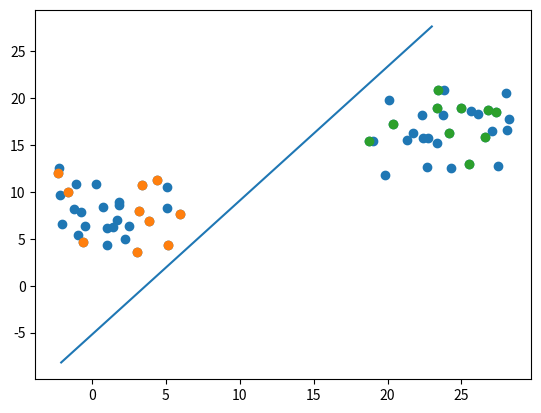

Recreate this plot in Python.
#!/usr/bin/env python
# coding: utf-8


import numpy as np
import matplotlib.pyplot as plt
import random


def gen_sample_data():
    num = 30
    center_a = np.random.randint(1, 10, 2) + np.random.random(2)
    angle = random.random() * np.pi
    # a, b中心点距离为10
    # center_b = np.array([center_a[0] + np.cos(angle) * 15,
    #                      center_a[1] + np.sin(angle) * 15])
    center_b = np.random.randint(15, 25, 2) + np.random.random(2)
    # center_a = np.array([5, 15])
    # center_b = np.array([15, 3])
    print('center point of a: {}, b:{}'.format(center_a, center_b))
        
    points_a = np.array([np.random.randint(-5, 5, num) + np.random.random(num),
                         np.random.randint(-5, 5, num) + np.random.random(num)])
    points_a += center_a.reshape((2, 1))
    const = np.ones((1, num), dtype=np.int8)
    points_a = np.vstack((points_a, const))
    type_a = np.zeros((1, num), dtype=np.int8)
    points_a = np.vstack((points_a, type_a))
    
    points_b = np.array([np.random.randint(-5, 5, num) + np.random.random(num),
                         np.random.randint(-5, 5, num) + np.random.random(num)])
    points_b += center_b.reshape((2, 1))
    points_b = np.vstack((points_b, const))
    type_b = np.ones((1, num), dtype=np.int8)
    points_b = np.vstack((points_b, type_b))
    return points_a, points_b


# ## Generate sample data


a, b = gen_sample_data()
points = np.concatenate((a, b), axis=1)
plt.scatter(points[0], points[1])
# plt.show()


# ## 模型


def inference(x: np.ndarray, w: np.ndarray) -> np.ndarray:
    """
    :param x: 数据
    :param w: 参数（权重）
    :return: (0, 1)的值
    """
#     print(x.shape, w.shape)
    z = w.T.dot(x)
    # return 1 / (1 + np.math.e**(-z))
    pre_y = 1 / (1 + np.exp(-z))
    return pre_y


def loss_fun(index: float, gt: int) -> float:
    """
    :param index: 指标，值在(0， 1)区间
    :param gt: 真实值0或者1
    :return:
    """
    # # 如果index逼近0，则为0类型，那么其损失为0，---即取1的对数
    min_f = 10E-10
    if index == 0.0:
        index = min_f
    elif index == 1.0:
        index = 1 - min_f
    # if gt == 0:
    #     try:
    #         return -np.math.log(1 - index, np.math.e)
    #     except:
    #         print('error0: ', index, gt)
    # # 如果index逼近1，则为1类型，那么其损失为1，---即取1的对数
    # elif gt == 1:
    #     try:
    #         return -np.math.log(index, np.math.e)
    #     except:
    #         print('error1:', index, gt)
    return (gt - 1) * np.log(1 - index) - gt * np.log(index)


def cal_step_gradient(x: np.ndarray, gt: np.ndarray,
                      w, lr):
    """
    :param x:
    :param gt:
    :param w:
    :param lr:
    :return:
    """
    indexes = inference(x, w)

    # 对损失函数求导的计算方式
    # e = np.math.e
    # d_index: np.ndarray = -(indexes**2) * (e**(-w.dot(x))) * x
    # dw_total: np.ndarray = (gt - 1) * d_index / (1 - indexes) - gt * d_index / indexes
    # return w - dw_total.mean(axis=1) * lr

    # 优秀作业的梯度计算方式（有疑问）
    # res = x.dot(indexes - gt) / len(x[0])
    # return w - res * lr

    # week4讲作业
    diff = indexes - gt
    dw = x.dot(diff) / len(x[0])
    w -= dw * lr
    return w


def train(data: np.ndarray, ground_truth: np.ndarray,
          batch_size: int, learning_rate=0.1, max_iterations=30):
    w = np.zeros(len(data))
    # w = np.random.random(len(data))
    for i in range(max_iterations):
        ids = np.random.choice(len(data[0]), batch_size)
        # 这里选出的batch_data不对
        batch_data = data[:, ids]
        batch_truth = ground_truth[ids]
        w = cal_step_gradient(batch_data, batch_truth, w, learning_rate)
        # 用w绘制分割边界，此处为2维，则是一条直线
#         x_points = np.linspace(0, 30)
#         y_points = x_points*w[0] + w[1]
        step = max_iterations // 10
        if (i+1) % step == 0:
            indexes = inference(batch_data, w)
            # print(batch_truth)
            loss = np.vectorize(loss_fun)(indexes, batch_truth).mean()
            print('iterator: {}, weights: {}, loss:{}'.format(i, w, loss))
    return w


weights = train(points[:3], points[3], 1000, 0.1, 10000)

# 0类别
p0 = a[:, :10]
res0 = inference(p0[:3], weights)
loss_0 = [round(loss_fun(r, 0), 4) for r in res0]
loss_1 = [round(loss_fun(r, 1), 4) for r in res0]
# print("type 0:", p0[:2])
print("res0:", res0)
print("loss0:", loss_0)
print("loss1:", loss_1)

# 1类别
p1 = b[:, :10]
res1 = inference(p1[:3], weights)
loss_0 = [round(loss_fun(r, 0), 4) for r in res1]
loss_1 = [round(loss_fun(r, 1), 4) for r in res1]
# print("type 1:", p1[:2])
print("res1:", res1)
print("loss0:", loss_0)
print("loss1:", loss_1)

# 绘制分界线
x_axe = np.linspace(points[0].min() * 0.9, points[1].max() * 1.1, 100)
y_axe = -(x_axe * weights[0] + weights[2]) / weights[1]
plt.plot(x_axe, y_axe)

plt.scatter(p0[0], p0[1])
plt.scatter(p1[0], p1[1])
plt.show()



